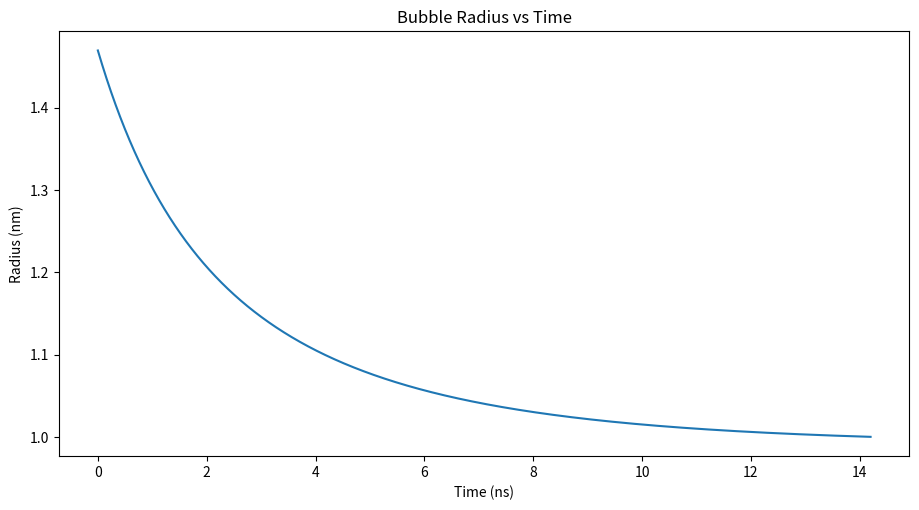

Here is the Python script that generated this plot:
import numpy as np
from scipy.optimize import fsolve
import matplotlib.pyplot as plt

# Constants
M = 2.01568e-3  # Hydrogen molar mass (kg/mol)
sig = 0.024  # Surface tension (N/m)
B = 8.314  # Gas constant (J/(mol*K))
T = 293.15  # Temperature (Kelvin)
k = 1.291e-7  # Diffusion coefficient of hydrogen in water (m^2/s)
d = 0.0692  # Henry's law constant for solubility
dt = 1e-12  # Time step (s)
initr = 0.92e-8  # Initial radius of the bubble (m)
Nnh3 = 387439  # Initial number of NH3 molecules
mih = 2 * 1.67356e-27  # Mass of H2 molecule (kg)

# Function to calculate the change in radius over time
def f3(x, tau, f, R0, y):
    vdel = tau / (R0 * 0.28077)
    term1 = 1 - (x / R0) ** 2 - 2 * vdel * (1 / (1 - f) - 2 / 3) * (1 - x / R0)
    term2 = 2 * vdel ** 2 / (1 - f) * (1 / (1 - f) - 2 / 3)
    term3 = vdel + 1 - f
    term5d = vdel + (1 - f) * x / R0
    term5e = term3 / term5d
    term5 = np.log(term5e) if term5e > 0 else -100  # Handle potential log domain error
    omg = 2 * k * d / R0 ** 2
    term4 = omg * y * (1 - f)
    return term1 + term2 * term5 - term4

# Initialize arrays and variables
R = [initr]
t = [0]
fr = []
tau = 2 * M * sig / (B * T)  # Calculate tau
dm = abs(4 * np.pi * initr ** 2 * 10 * (0.28077 + 2 * tau / (3 * initr)) * dt)
Nh2 = dm / mih
molfrac = Nh2 / (Nh2 + Nnh3)
f = molfrac * 12489.70 / 3.3555
fr.append(f)

# Simulation loop
for i in range(14200):
    ti = (i + 1) * dt
    res = fsolve(f3, initr, args=(tau, f, initr, dt))
    R.append(res[0])
    dRdt = (res[0] - initr) / dt
    dm -= 4 * np.pi * initr ** 2 * dRdt * (0.28077 + 2 * tau / (3 * initr)) * dt
    Nh2 = dm / mih
    molfrac = Nh2 / (Nh2 + Nnh3)
    f = molfrac * 12489.70 / 3.3555 # molfrac * henry constant / partial press.
    fr.append(f)
    initr = res[0]
    t.append(ti)

# Plotting
fig = plt.figure(figsize=(10, 5))
ax = fig.add_axes([0.15, 0.15, 0.85, 0.85])
timea = np.array(t) * 1e9  # Convert time to ns
pressa = np.array(R) * 1e9 / (initr * 1e9)  # Convert radius to nm
ax.plot(timea, pressa)
plt.xlabel('Time (ns)')
plt.ylabel('Radius (nm)')
plt.title('Bubble Radius vs Time')
plt.show()
